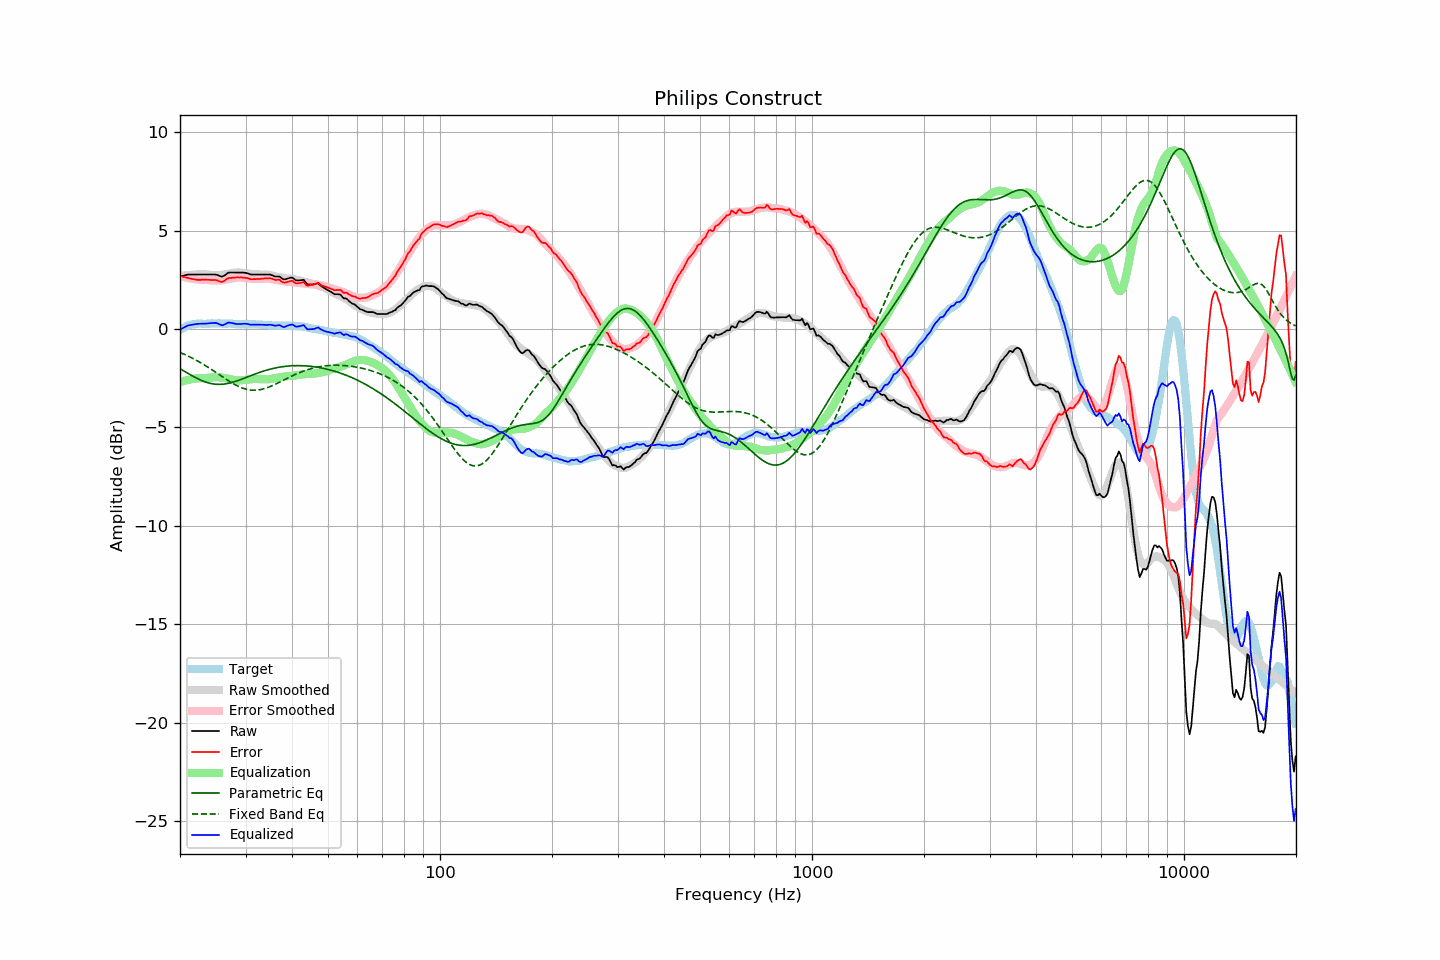

The table this chart was drawn from, first rows:
frequency, raw, error, smoothed, error_smoothed, equalization, parametric_eq, fixed_band_eq, equalized_raw, equalized_smoothed, target
20.00, 2.67, 2.71, 2.69, 2.70, -2.70, -2.02, -1.20, -0.03, -0.01, -0.04
20.20, 2.69, 2.68, 2.70, 2.67, -2.67, -2.07, -1.23, 0.01, 0.03, 0.01
20.40, 2.71, 2.65, 2.71, 2.65, -2.65, -2.12, -1.27, 0.06, 0.06, 0.06
20.61, 2.72, 2.64, 2.72, 2.63, -2.63, -2.17, -1.30, 0.10, 0.09, 0.09
20.81, 2.75, 2.61, 2.73, 2.61, -2.61, -2.21, -1.34, 0.14, 0.12, 0.14
21.02, 2.77, 2.59, 2.74, 2.59, -2.59, -2.26, -1.38, 0.18, 0.15, 0.18
21.23, 2.77, 2.57, 2.75, 2.57, -2.57, -2.31, -1.42, 0.19, 0.17, 0.20
21.44, 2.77, 2.55, 2.75, 2.56, -2.56, -2.36, -1.46, 0.21, 0.20, 0.22
21.66, 2.77, 2.53, 2.76, 2.54, -2.54, -2.40, -1.50, 0.22, 0.22, 0.23
21.87, 2.77, 2.52, 2.76, 2.53, -2.53, -2.44, -1.54, 0.24, 0.23, 0.24
22.09, 2.77, 2.50, 2.77, 2.52, -2.52, -2.49, -1.59, 0.25, 0.25, 0.26
22.31, 2.77, 2.49, 2.77, 2.51, -2.51, -2.53, -1.63, 0.26, 0.26, 0.27
22.54, 2.77, 2.49, 2.77, 2.50, -2.50, -2.57, -1.68, 0.26, 0.27, 0.27
22.76, 2.77, 2.49, 2.77, 2.50, -2.50, -2.60, -1.72, 0.26, 0.27, 0.27
22.99, 2.77, 2.50, 2.77, 2.50, -2.50, -2.64, -1.77, 0.27, 0.27, 0.26
23.22, 2.77, 2.50, 2.77, 2.50, -2.50, -2.67, -1.82, 0.27, 0.27, 0.26
23.45, 2.77, 2.51, 2.77, 2.50, -2.50, -2.70, -1.87, 0.27, 0.28, 0.26
23.69, 2.77, 2.50, 2.76, 2.49, -2.49, -2.73, -1.92, 0.28, 0.28, 0.27
23.92, 2.77, 2.50, 2.76, 2.48, -2.48, -2.75, -1.98, 0.29, 0.28, 0.27
24.16, 2.77, 2.49, 2.75, 2.47, -2.47, -2.77, -2.03, 0.30, 0.27, 0.28
24.40, 2.77, 2.48, 2.74, 2.46, -2.46, -2.79, -2.08, 0.30, 0.27, 0.29
24.65, 2.77, 2.49, 2.73, 2.46, -2.46, -2.80, -2.14, 0.31, 0.27, 0.28
24.89, 2.77, 2.49, 2.73, 2.46, -2.46, -2.81, -2.19, 0.31, 0.27, 0.27
25.14, 2.74, 2.47, 2.73, 2.46, -2.46, -2.81, -2.25, 0.29, 0.28, 0.27
25.39, 2.71, 2.43, 2.74, 2.46, -2.46, -2.82, -2.30, 0.26, 0.28, 0.28
25.65, 2.69, 2.40, 2.74, 2.46, -2.46, -2.82, -2.36, 0.22, 0.28, 0.28
25.91, 2.66, 2.39, 2.75, 2.47, -2.47, -2.81, -2.41, 0.18, 0.28, 0.27
26.16, 2.69, 2.42, 2.76, 2.48, -2.48, -2.81, -2.47, 0.20, 0.28, 0.27
26.43, 2.73, 2.47, 2.77, 2.50, -2.50, -2.80, -2.52, 0.24, 0.27, 0.27
26.69, 2.80, 2.53, 2.78, 2.51, -2.51, -2.78, -2.58, 0.28, 0.27, 0.27
26.96, 2.85, 2.58, 2.80, 2.53, -2.53, -2.77, -2.63, 0.33, 0.27, 0.27
27.23, 2.87, 2.59, 2.81, 2.55, -2.55, -2.75, -2.68, 0.32, 0.27, 0.27
27.50, 2.87, 2.59, 2.83, 2.56, -2.56, -2.73, -2.73, 0.30, 0.26, 0.27
27.77, 2.87, 2.60, 2.84, 2.58, -2.58, -2.70, -2.78, 0.28, 0.26, 0.26
28.05, 2.87, 2.61, 2.86, 2.60, -2.60, -2.68, -2.82, 0.27, 0.26, 0.26
28.33, 2.87, 2.62, 2.87, 2.61, -2.61, -2.65, -2.87, 0.25, 0.26, 0.25
28.62, 2.87, 2.62, 2.87, 2.62, -2.62, -2.62, -2.91, 0.25, 0.26, 0.25
28.90, 2.87, 2.61, 2.87, 2.62, -2.62, -2.59, -2.95, 0.25, 0.26, 0.25
29.19, 2.87, 2.62, 2.86, 2.61, -2.61, -2.56, -2.98, 0.25, 0.25, 0.24
29.48, 2.87, 2.60, 2.85, 2.60, -2.60, -2.53, -3.01, 0.26, 0.25, 0.26
29.78, 2.86, 2.61, 2.84, 2.59, -2.59, -2.50, -3.04, 0.26, 0.25, 0.25
30.08, 2.85, 2.59, 2.83, 2.58, -2.58, -2.47, -3.06, 0.26, 0.25, 0.26
30.38, 2.83, 2.58, 2.82, 2.57, -2.57, -2.44, -3.08, 0.25, 0.24, 0.24
30.68, 2.80, 2.55, 2.81, 2.56, -2.56, -2.41, -3.10, 0.23, 0.24, 0.24
30.99, 2.77, 2.53, 2.80, 2.56, -2.56, -2.37, -3.11, 0.21, 0.24, 0.24
31.30, 2.77, 2.53, 2.79, 2.55, -2.55, -2.34, -3.11, 0.21, 0.24, 0.24
31.61, 2.77, 2.53, 2.78, 2.55, -2.55, -2.31, -3.12, 0.22, 0.24, 0.24
31.93, 2.77, 2.53, 2.78, 2.55, -2.55, -2.28, -3.11, 0.22, 0.23, 0.23
32.24, 2.77, 2.55, 2.77, 2.55, -2.55, -2.25, -3.11, 0.22, 0.23, 0.22
32.57, 2.77, 2.54, 2.77, 2.55, -2.55, -2.22, -3.10, 0.22, 0.22, 0.23
32.89, 2.77, 2.54, 2.77, 2.55, -2.55, -2.19, -3.08, 0.22, 0.22, 0.22
33.22, 2.77, 2.55, 2.76, 2.55, -2.55, -2.17, -3.07, 0.22, 0.21, 0.21
33.55, 2.77, 2.56, 2.76, 2.56, -2.56, -2.14, -3.05, 0.21, 0.21, 0.21
33.89, 2.77, 2.57, 2.76, 2.56, -2.56, -2.12, -3.02, 0.21, 0.20, 0.19
34.23, 2.77, 2.56, 2.76, 2.56, -2.56, -2.09, -2.99, 0.20, 0.20, 0.20
34.57, 2.77, 2.58, 2.75, 2.56, -2.56, -2.07, -2.96, 0.21, 0.19, 0.19
34.92, 2.77, 2.58, 2.73, 2.55, -2.55, -2.05, -2.93, 0.22, 0.19, 0.18
35.27, 2.74, 2.56, 2.72, 2.53, -2.53, -2.03, -2.90, 0.20, 0.18, 0.18
35.62, 2.71, 2.53, 2.70, 2.52, -2.52, -2.01, -2.86, 0.19, 0.18, 0.18
35.97, 2.67, 2.49, 2.68, 2.50, -2.50, -1.99, -2.82, 0.16, 0.18, 0.17
... 635 more rows
